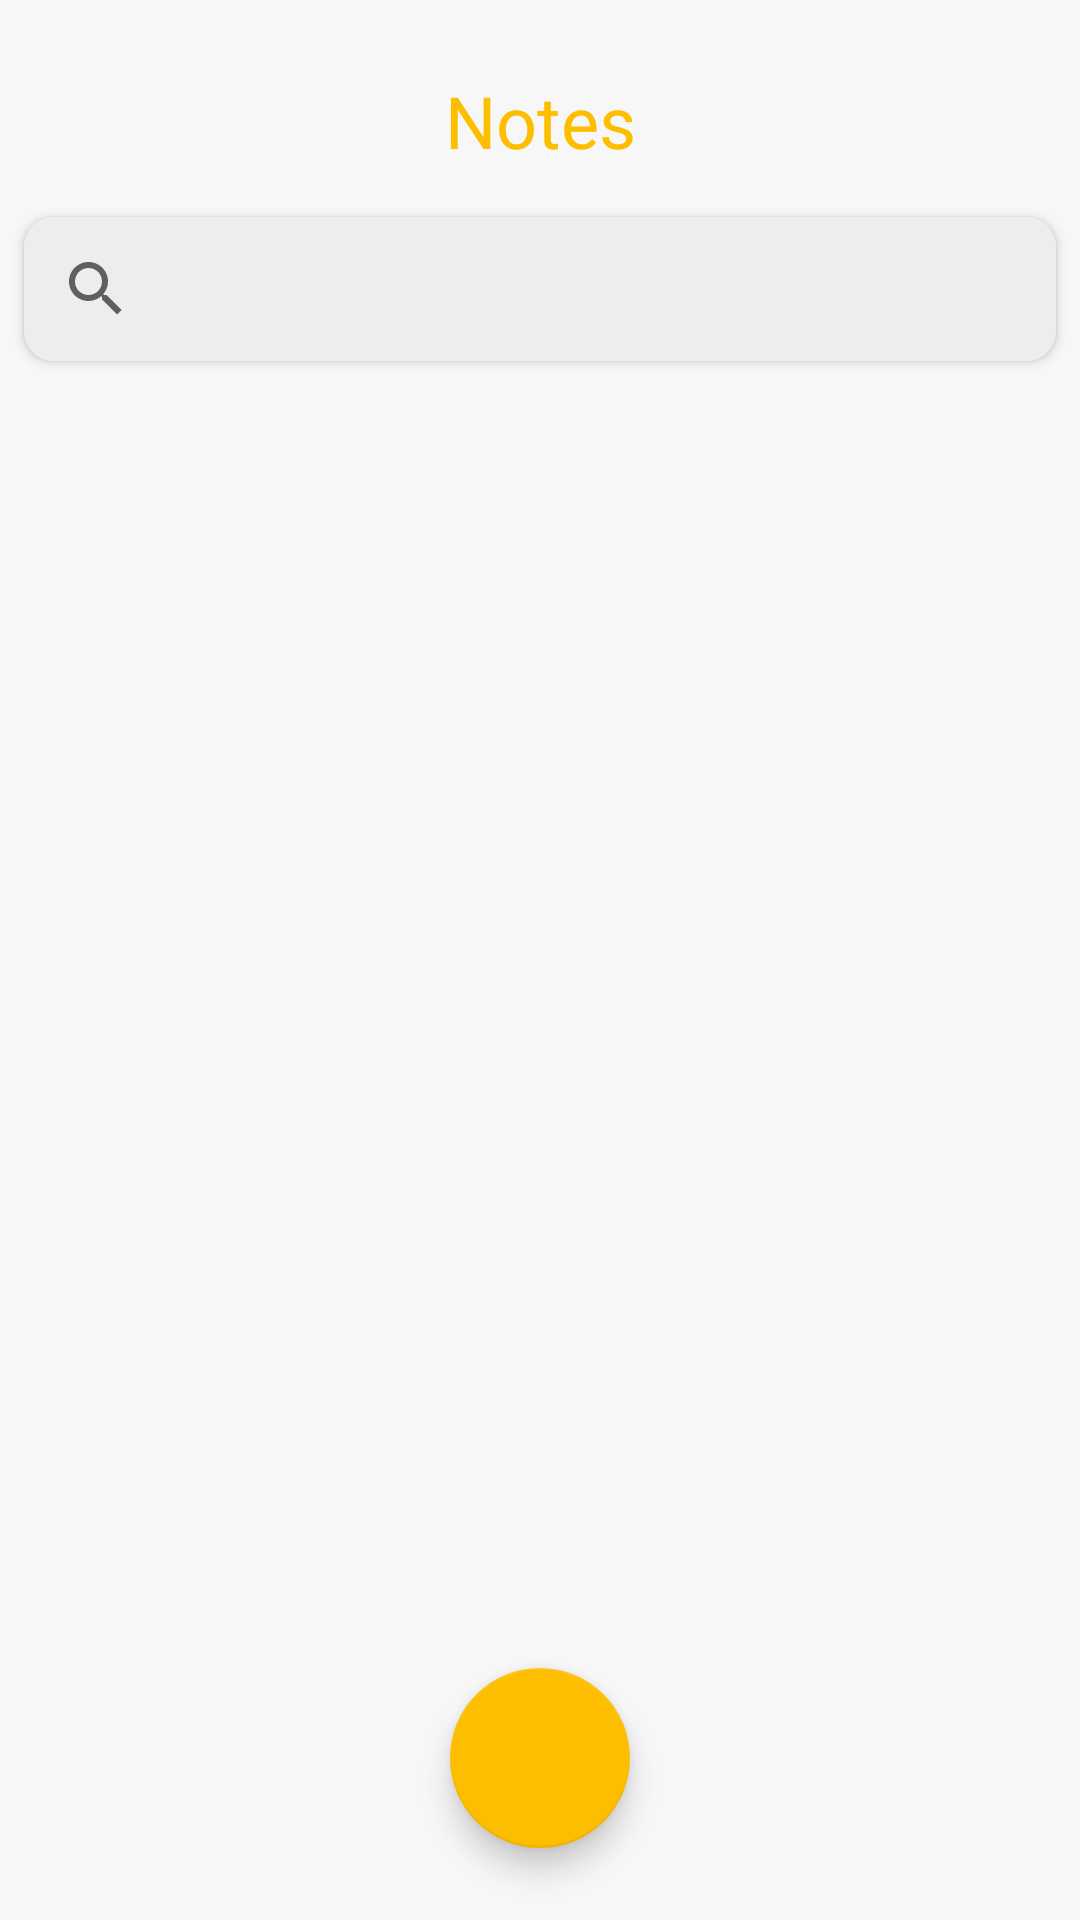

Android layout source for this screen:
<!-- AndroidManifest.xml: application theme Theme.NoteApp -->
<!-- res/layout/activity_main.xml -->
<?xml version="1.0" encoding="utf-8"?>
<androidx.constraintlayout.widget.ConstraintLayout xmlns:android="http://schemas.android.com/apk/res/android"
    xmlns:app="http://schemas.android.com/apk/res-auto"
    xmlns:tools="http://schemas.android.com/tools"
    android:layout_width="match_parent"
    android:layout_height="match_parent"
    android:background="@color/background"
    tools:context=".MainActivity">

    <TextView
        android:id="@+id/tv_notesText"
        android:layout_width="wrap_content"
        android:layout_height="wrap_content"
        android:layout_marginTop="24dp"
        android:fontFamily="@font/baloo_da"
        android:text="@string/notes"
        android:textAllCaps="false"
        android:textColor="@color/yellow"
        android:textSize="24sp"

        app:layout_constraintEnd_toEndOf="parent"
        app:layout_constraintStart_toStartOf="parent"
        app:layout_constraintTop_toTopOf="parent" />

    <androidx.cardview.widget.CardView
        android:id="@+id/cv_container"
        android:layout_width="0dp"
        android:layout_height="wrap_content"
        android:layout_marginStart="8dp"
        android:layout_marginLeft="8dp"
        android:layout_marginTop="16dp"
        android:layout_marginEnd="8dp"
        android:layout_marginRight="8dp"
        android:background="@drawable/bg_rounded_sv"
        app:cardCornerRadius="10dp"
        app:layout_constraintEnd_toEndOf="parent"
        app:layout_constraintStart_toStartOf="parent"
        app:layout_constraintTop_toBottomOf="@+id/tv_notesText">

        <SearchView
            android:id="@+id/sv_notesSearcher"
            android:layout_width="match_parent"
            android:layout_height="wrap_content"
            android:background="@color/searchBarColor"
            android:outlineAmbientShadowColor="@color/background"
            android:queryHint="Search notes" />
    </androidx.cardview.widget.CardView>

    <androidx.recyclerview.widget.RecyclerView
        android:id="@+id/rv_notesHolder"
        android:layout_width="0dp"
        android:layout_height="0dp"
        android:layout_marginTop="16dp"
        app:layout_constraintBottom_toBottomOf="parent"
        app:layout_constraintEnd_toEndOf="parent"
        app:layout_constraintHorizontal_bias="0.0"
        app:layout_constraintStart_toStartOf="parent"
        app:layout_constraintTop_toBottomOf="@+id/cv_container"
        app:layout_constraintVertical_bias="0.0" />

    <com.google.android.material.floatingactionbutton.FloatingActionButton
        android:id="@+id/fab_addButton"
        android:layout_width="60dp"
        android:layout_height="60dp"
        android:layout_marginBottom="24dp"
        android:background="@color/white"
        android:clickable="true"
        android:contentDescription="add button"
        app:backgroundTint="@color/yellow"
        app:fabCustomSize="60dp"
        app:fabSize="normal"
        app:layout_constraintBottom_toBottomOf="@+id/rv_notesHolder"
        app:layout_constraintEnd_toEndOf="parent"
        app:layout_constraintStart_toStartOf="parent"
        app:maxImageSize="40dp"
        app:rippleColor="@color/white"
        app:srcCompat="@drawable/ic_round_add_24"
        app:tint="@color/white" />

</androidx.constraintlayout.widget.ConstraintLayout>
<!-- resources referenced by this layout -->
<resources>
  <color name="background">#f7f7f7</color>
  <color name="searchBarColor">#ededed</color>
  <color name="white">#FFFFFF</color>
  <color name="yellow">#fdbe00</color>
  <string name="notes">Notes</string>
  <style name="Theme.NoteApp" parent="Theme.MaterialComponents.DayNight.NoActionBar">
          
          <item name="colorPrimary">@color/purple_500</item>
          <item name="colorPrimaryVariant">@color/purple_700</item>
          <item name="colorOnPrimary">@color/white</item>
          
          <item name="colorSecondary">@color/teal_200</item>
          <item name="colorSecondaryVariant">@color/teal_700</item>
          <item name="colorOnSecondary">@color/black</item>
          
          <item name="android:statusBarColor" tools:targetApi="l">@color/background</item>
          
      </style>
  <color name="purple_500">#FF6200EE</color>
  <color name="purple_700">#FF3700B3</color>
  <color name="teal_200">#FF03DAC5</color>
  <color name="teal_700">#FF018786</color>
  <color name="black">#FF000000</color>
</resources>
